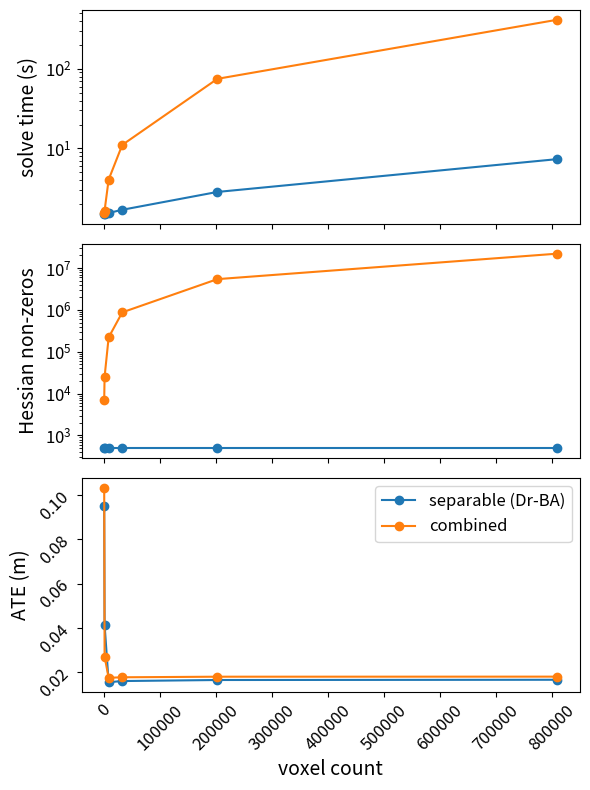

Here is the Python script that generated this plot:
import matplotlib.pyplot as plt
import numpy as np


voxel_res = [10.0, 6.0, 3.0, 1.0, 0.5, 0.2, 0.1]
voxel_size = [100, 250, 934, 8189, 32505, 202405, 809706]

dr_ba_results = {
    'time': [1.49664, 1.48959, 1.49179, 1.54979, 1.69912, 2.84589, 7.35241],
    'ate': [0.170398, 0.0950314, 0.0413686, 0.0153036, 0.0158231, 0.0162953, 0.0164041],
    'nnz': [495, 495, 495, 495, 495, 495, 495]
}

combined_results = {
    'time': [1.50223, 1.53837, 1.65904, 4.06744, 11.0893, 74.8981, 413.569],
    'ate': [0.170398, 0.103507, 0.0269129, 0.0173049, 0.0175286, 0.017793, 0.0178204],
    'nnz': [3025, 7105, 25249, 220454, 875430, 5443360, 22116891]
}

# Drop the very first entry
voxel_size = voxel_size[1:]
dr_ba_results = {k: v[1:] for k, v in dr_ba_results.items()}
combined_results = {k: v[1:] for k, v in combined_results.items()}

fig, axes = plt.subplots(3, 1, figsize=(6, 8), sharex=True)

axes[0].plot(voxel_size, dr_ba_results['time'], label='separable (Dr-BA)', marker='o')
axes[0].plot(voxel_size, combined_results['time'], label='combined', marker='o')
axes[0].set_ylabel('solve time (s)', fontsize=14)
axes[0].tick_params(labelsize=12)
axes[0].set_yscale('log')

axes[1].plot(voxel_size, dr_ba_results['nnz'], label='separable (Dr-BA)', marker='o')
axes[1].plot(voxel_size, combined_results['nnz'], label='combined', marker='o')
axes[1].set_ylabel('Hessian non-zeros', fontsize=14)
axes[1].tick_params(labelsize=12)
axes[1].set_yscale('log')

axes[2].plot(voxel_size, dr_ba_results['ate'], label='separable (Dr-BA)', marker='o')
axes[2].plot(voxel_size, combined_results['ate'], label='combined', marker='o')
axes[2].set_ylabel('ATE (m)', fontsize=14)
axes[2].set_xlabel('voxel count', fontsize=14)
axes[2].tick_params(labelsize=12, rotation=45)

axes[2].legend(fontsize=12)
plt.tight_layout()
plt.show()
